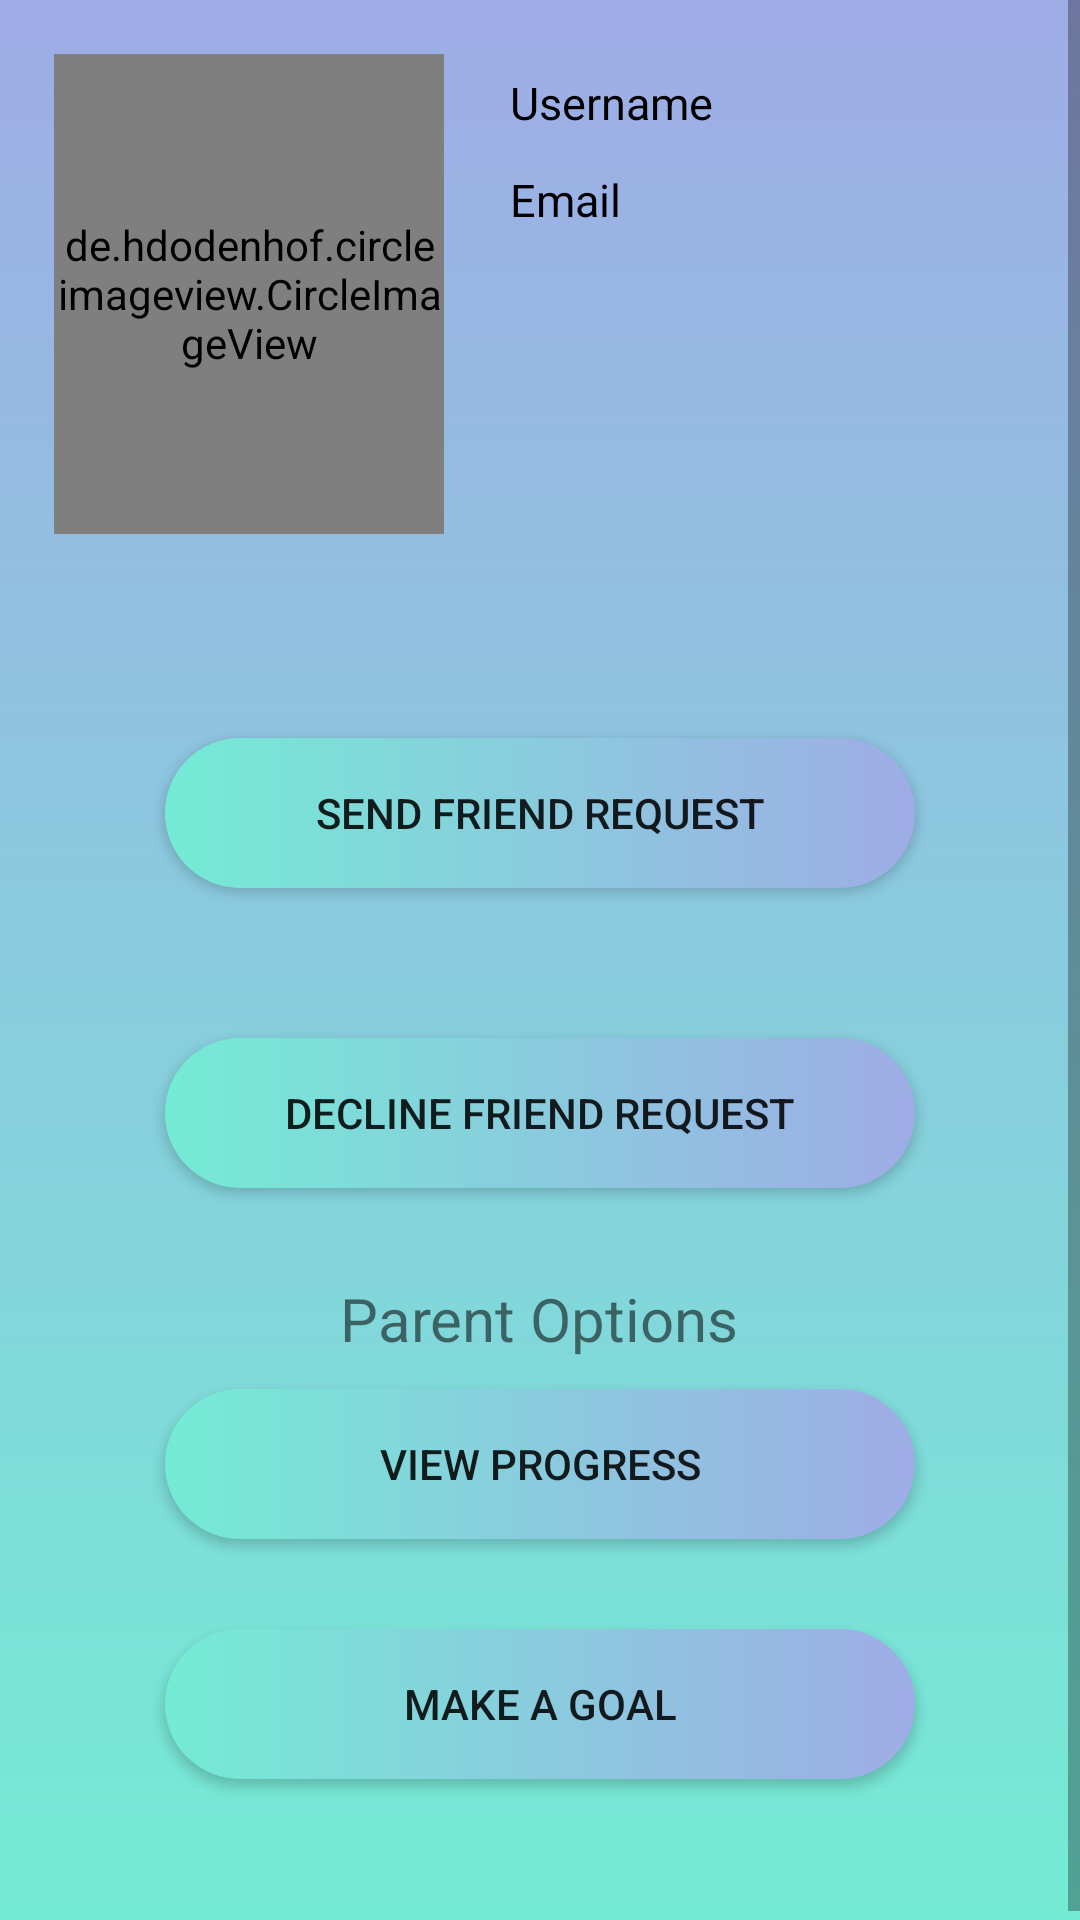

Produce the Android XML layout that renders to this screen, including the resource entries it uses.
<!-- AndroidManifest.xml: application theme Theme.FYP -->
<!-- res/layout/fragment_other_user_profile.xml -->
<?xml version="1.0" encoding="utf-8"?>
<ScrollView xmlns:android="http://schemas.android.com/apk/res/android"
    xmlns:tools="http://schemas.android.com/tools"
    android:layout_width="match_parent"
    android:layout_height="match_parent"
    android:background="@drawable/gradient_background"
    android:descendantFocusability="blocksDescendants"
    android:orientation="vertical"
    tools:context=".UI.GoogleBooks.BookExpanded">

    <LinearLayout
        android:layout_width="match_parent"
        android:layout_height="match_parent"
        android:focusableInTouchMode="true"
        android:orientation="vertical">

        <LinearLayout
            android:layout_width="match_parent"
            android:layout_height="wrap_content"
            android:orientation="horizontal">

            <de.hdodenhof.circleimageview.CircleImageView
                android:id="@+id/idIVbook"
                android:layout_width="130dp"
                android:layout_height="160dp"
                android:layout_margin="18dp"
                android:src="@drawable/ic_person" />

            <LinearLayout
                android:layout_width="match_parent"
                android:layout_height="wrap_content"
                android:layout_marginTop="20dp"
                android:orientation="vertical">

                <TextView
                    android:id="@+id/idTVpublisher"
                    android:layout_width="match_parent"
                    android:layout_height="wrap_content"
                    android:padding="4dp"
                    android:text="Username"
                    android:textColor="@color/black"
                    android:textSize="15sp" />

                <TextView
                    android:id="@+id/idTVNoOfPages"
                    android:layout_width="match_parent"
                    android:layout_height="wrap_content"
                    android:layout_marginTop="4dp"
                    android:padding="4dp"
                    android:text="Email"
                    android:textColor="@color/black"
                    android:textSize="15sp" />
            </LinearLayout>
        </LinearLayout>

        <androidx.appcompat.widget.AppCompatButton
            android:id="@+id/kSendFriendRequest"
            android:layout_width="250dp"
            android:layout_height="50dp"
            android:layout_gravity="center"
            android:layout_marginTop="50dp"
            android:layout_marginBottom="50dp"
            android:background="@drawable/custom_button1"
            android:text="Send Friend Request" />

        <androidx.appcompat.widget.AppCompatButton
            android:id="@+id/kDeclineFriendRequest"
            android:layout_width="250dp"
            android:layout_height="50dp"
            android:layout_gravity="center"
            android:layout_marginBottom="30dp"
            android:background="@drawable/custom_button1"
            android:text="Decline Friend Request" />


        <TextView
            android:id="@+id/kParentOptionsTV"
            android:layout_width="wrap_content"
            android:layout_height="wrap_content"
            android:text="Parent Options"
            android:layout_gravity="center"
            android:textSize="20dp">
        </TextView>

        <androidx.appcompat.widget.AppCompatButton
            android:id="@+id/kViewChildData"
            android:layout_width="250dp"
            android:layout_height="50dp"
            android:layout_gravity="center"
            android:layout_marginTop="10dp"
            android:layout_marginBottom="30dp"
            android:background="@drawable/custom_button1"
            android:text="View Progress" />

        <androidx.appcompat.widget.AppCompatButton
            android:id="@+id/kMakeGoal"
            android:layout_width="250dp"
            android:layout_height="50dp"
            android:layout_gravity="center"
            android:layout_marginBottom="50dp"
            android:background="@drawable/custom_button1"
            android:text="Make a Goal" />

    </LinearLayout>
</ScrollView>
<!-- resources referenced by this layout -->
<resources>
  <color name="black">#FF000000</color>
  <!-- drawable custom_button1 (drawable) -->
  <?xml version="1.0" encoding="utf-8"?>
  <selector xmlns:android="http://schemas.android.com/apk/res/android">
  
      <item>
          <shape android:shape="rectangle">
              <gradient android:startColor="@color/custom2" android:endColor="@color/custom1"/>
              <corners android:radius="50dp"/>
          </shape>
      </item>
  
  </selector>
  <!-- drawable gradient_background (drawable) -->
  <?xml version="1.0" encoding="utf-8"?>
  <selector xmlns:android="http://schemas.android.com/apk/res/android">
  
      <item>
          <shape>
              <gradient android:angle="90" android:startColor="#74ebd5" android:endColor="#9face6" android:type="linear"/>
          </shape>
      </item>
  
  </selector>
  <!-- drawable ic_person (drawable) -->
  <vector android:height="24dp" android:tint="#9face6"
      android:viewportHeight="24" android:viewportWidth="24"
      android:width="24dp" xmlns:android="http://schemas.android.com/apk/res/android">
      <path android:fillColor="@android:color/white" android:pathData="M12,12c2.21,0 4,-1.79 4,-4s-1.79,-4 -4,-4 -4,1.79 -4,4 1.79,4 4,4zM12,14c-2.67,0 -8,1.34 -8,4v2h16v-2c0,-2.66 -5.33,-4 -8,-4z"/>
  </vector>
  <style name="Theme.FYP" parent="Theme.MaterialComponents.DayNight.DarkActionBar">
          
          <item name="colorPrimary">@color/custom1</item>
          <item name="colorPrimaryVariant">@color/purple_700</item>
          <item name="colorOnPrimary">@color/white</item>
          
          <item name="colorSecondary">@color/teal_200</item>
          <item name="colorSecondaryVariant">@color/teal_700</item>
          <item name="colorOnSecondary">@color/black</item>
          
          <item name="android:statusBarColor" tools:targetApi="l">?attr/colorPrimaryVariant</item>
          
      </style>
  <color name="custom2">#74ebd5</color>
  <color name="custom1">#9face6</color>
  <color name="purple_700">#FF3700B3</color>
  <color name="white">#FFFFFFFF</color>
  <color name="teal_200">#FF03DAC5</color>
  <color name="teal_700">#FF018786</color>
</resources>
